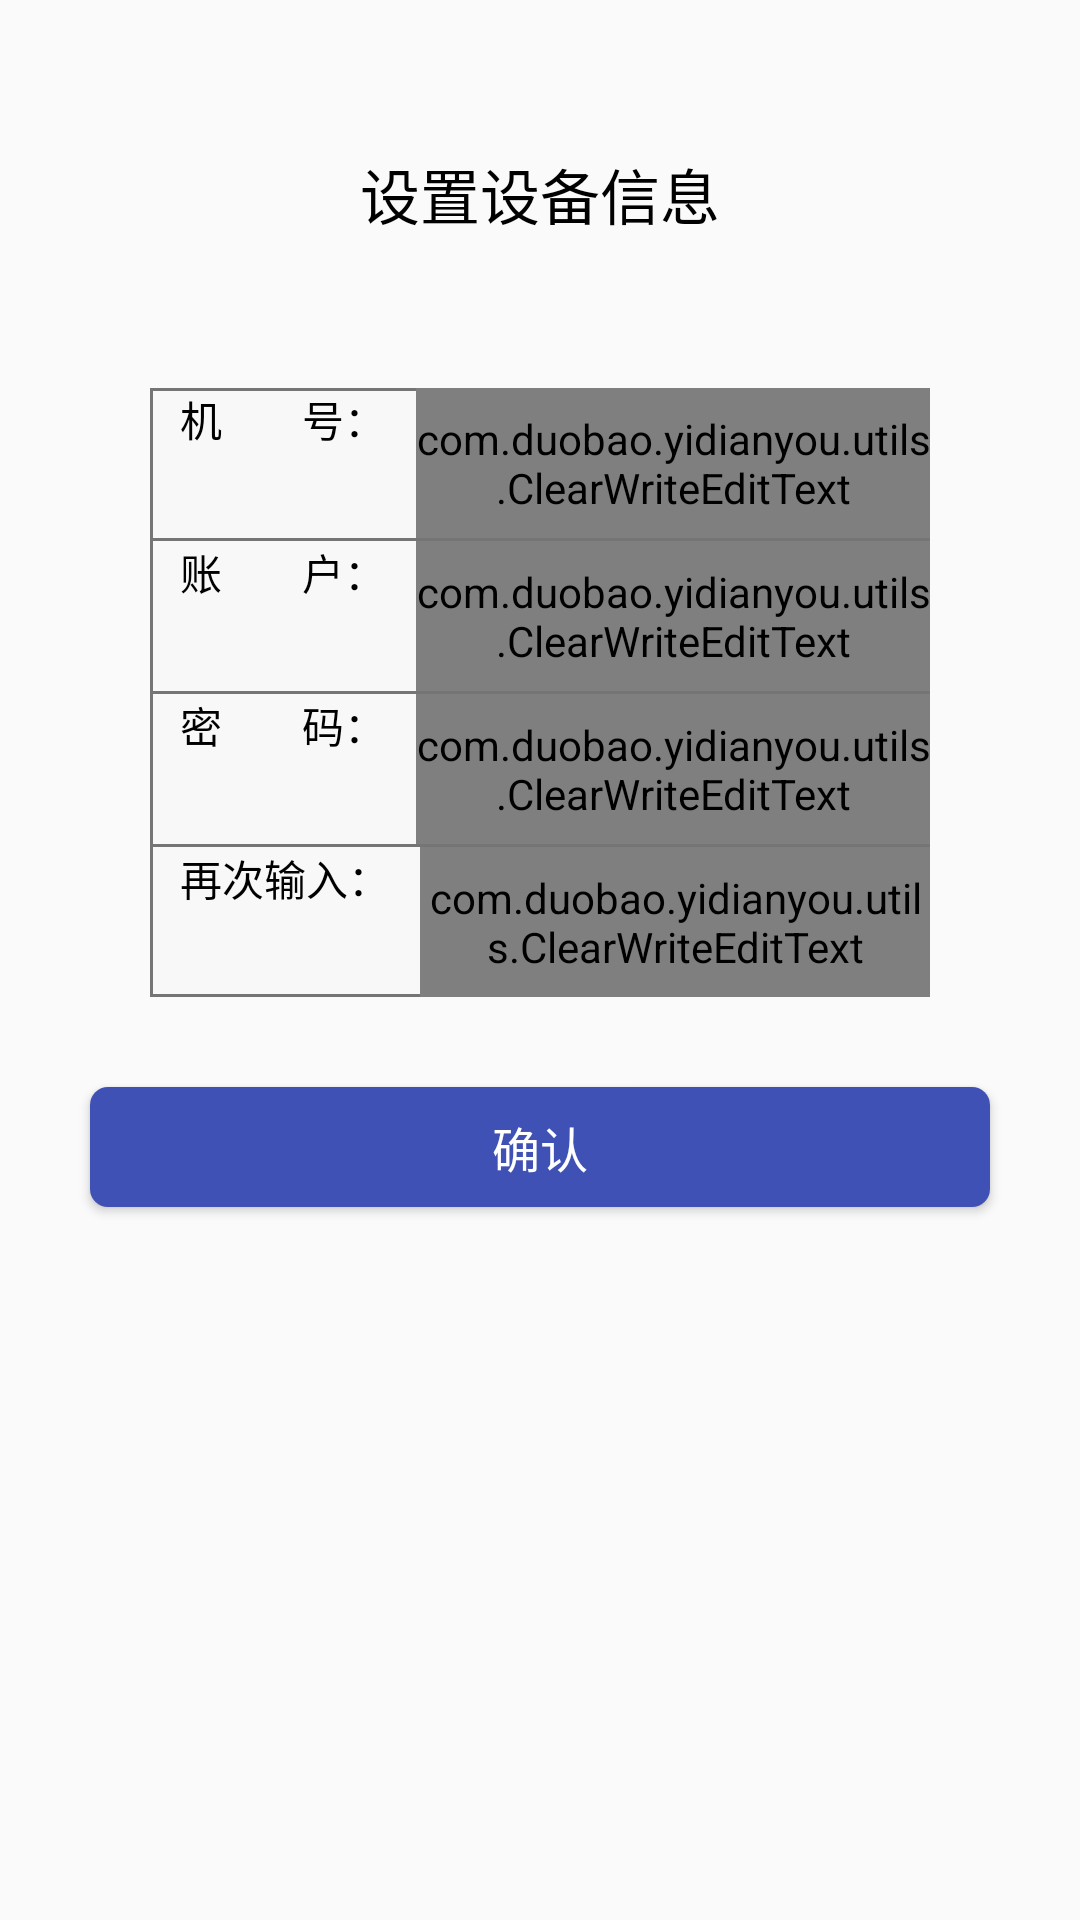

This screen was rendered from an Android layout file. Write that file and the resources it references.
<!-- AndroidManifest.xml: application theme AppTheme -->
<!-- res/layout/activity_equipment.xml -->
<?xml version="1.0" encoding="utf-8"?>
<LinearLayout xmlns:android="http://schemas.android.com/apk/res/android"
    android:layout_width="match_parent"
    android:layout_height="match_parent"
    android:orientation="vertical">

    <TextView
        android:layout_width="wrap_content"
        android:layout_height="wrap_content"
        android:layout_gravity="center"
        android:layout_marginTop="50dp"
        android:text="设置设备信息"
        android:textColor="@color/black"
        android:textSize="20dp" />

    <LinearLayout
        android:layout_width="wrap_content"
        android:layout_height="wrap_content"
        android:layout_centerInParent="true"
        android:layout_gravity="center"
        android:layout_marginTop="50dp"
        android:background="@drawable/edt_backount"
        android:orientation="vertical">
        <LinearLayout
            android:layout_width="260dp"
            android:layout_height="50dp"
            android:orientation="horizontal">

            <TextView
                android:layout_width="wrap_content"
                android:layout_height="wrap_content"
                android:layout_marginLeft="10dp"
                android:text="机        号："
                android:textColor="@color/black"
                android:textSize="14dp" />

            <com.duobao.yidianyou.utils.ClearWriteEditText
                android:id="@+id/equipment_jihao_edt"
                android:layout_width="match_parent"
                android:layout_height="match_parent"
                android:layout_marginLeft="10dp"
                android:background="@null"
                android:hint="请输入账号"
                android:inputType="number"
                android:singleLine="true"
                android:textSize="14sp" />

        </LinearLayout>

        <View
            android:layout_width="match_parent"
            android:layout_height="1dp"
            android:background="#757575" />

        <LinearLayout
            android:layout_width="260dp"
            android:layout_height="50dp"
            android:orientation="horizontal">

            <TextView
                android:layout_width="wrap_content"
                android:layout_height="wrap_content"
                android:layout_marginLeft="10dp"
                android:text="账        户："
                android:textColor="@color/black"
                android:textSize="14dp" />

            <com.duobao.yidianyou.utils.ClearWriteEditText
                android:id="@+id/equipment_account_edt"
                android:layout_width="match_parent"
                android:layout_height="match_parent"
                android:layout_marginLeft="10dp"
                android:background="@null"
                android:hint="请输入账号"
                android:inputType="number"
                android:singleLine="true"
                android:textSize="14sp" />

        </LinearLayout>

        <View
            android:layout_width="match_parent"
            android:layout_height="1dp"
            android:background="#757575" />

        <LinearLayout
            android:layout_width="260dp"
            android:layout_height="50dp"
            android:orientation="horizontal">

            <TextView
                android:layout_width="wrap_content"
                android:layout_height="wrap_content"
                android:layout_marginLeft="10dp"
                android:text="密        码："
                android:textColor="@color/black"
                android:textSize="14dp" />

            <com.duobao.yidianyou.utils.ClearWriteEditText
                android:id="@+id/equipment_password_edt"
                android:layout_width="match_parent"
                android:layout_height="match_parent"
                android:layout_marginLeft="10dp"
                android:background="@null"
                android:hint="请输入密码"
                android:inputType="numberPassword"
                android:singleLine="true"
                android:textSize="14sp" />
        </LinearLayout>

        <View
            android:layout_width="match_parent"
            android:layout_height="1dp"
            android:background="#757575" />

        <LinearLayout
            android:layout_width="260dp"
            android:layout_height="50dp"
            android:orientation="horizontal">

            <TextView
                android:layout_width="wrap_content"
                android:layout_height="wrap_content"
                android:layout_marginLeft="10dp"
                android:text="再次输入："
                android:textColor="@color/black"
                android:textSize="14dp" />

            <com.duobao.yidianyou.utils.ClearWriteEditText
                android:id="@+id/equipment_password1_edt"
                android:layout_width="match_parent"
                android:layout_height="match_parent"
                android:layout_marginLeft="10dp"
                android:background="@null"
                android:hint="请再次输入密码"
                android:inputType="numberPassword"
                android:singleLine="true"
                android:textSize="14sp" />
        </LinearLayout>
    </LinearLayout>

    <Button
        android:id="@+id/equipment_btn"
        android:layout_width="300dp"
        android:layout_height="40dp"
        android:layout_gravity="center"
        android:layout_marginTop="30dp"
        android:background="@drawable/btn_backgroud"
        android:text="确认"
        android:textColor="@color/white"
        android:textSize="16sp" />
</LinearLayout>
<!-- resources referenced by this layout -->
<resources>
  <color name="black">#000000</color>
  <color name="white">#fff</color>
  <!-- drawable btn_backgroud (drawable) -->
  <?xml version="1.0" encoding="utf-8"?>
  <selector xmlns:android="http://schemas.android.com/apk/res/android">
      <item>
          <shape>
              <solid android:color="@color/tab_checked" />
              <corners android:radius="6dp"/>
          </shape>
      </item>
  </selector>
  <!-- drawable edt_backount (drawable) -->
  <?xml version="1.0" encoding="utf-8"?>
  <selector xmlns:android="http://schemas.android.com/apk/res/android">
  
      <item>
      <shape>
          <stroke android:width="1dp" android:color="#757575" />
          <solid android:color="#f8f8f8" />
      </shape>
  </item>
  </selector>
  <style name="AppTheme" parent="Theme.AppCompat.Light.DarkActionBar">
          
          <item name="colorPrimary">@color/colorPrimary</item>
          <item name="colorPrimaryDark">@color/colorPrimaryDark</item>
          <item name="colorAccent">@color/colorAccent</item>
      </style>
  <color name="tab_checked">#3F51B5</color>
  <color name="colorPrimary">#3F51B5</color>
  <color name="colorPrimaryDark">#303F9F</color>
  <color name="colorAccent">#3F51B5</color>
</resources>
